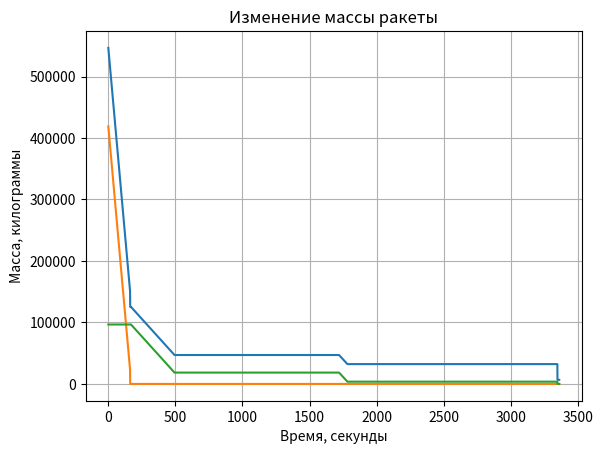
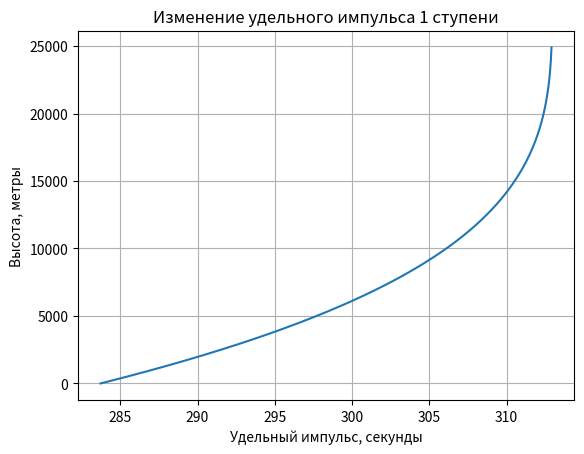
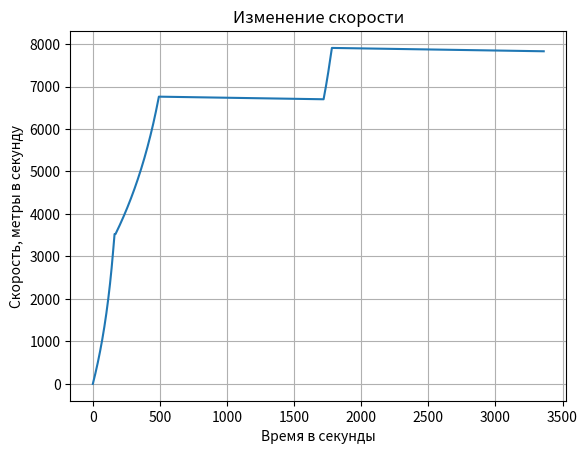
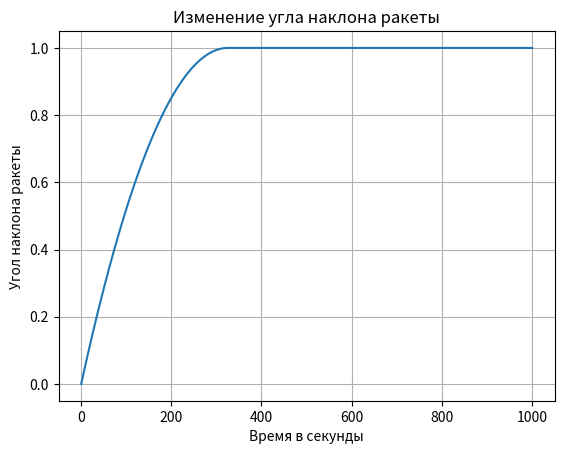

Here is the Python script that generated these plots, in order:
import math
import matplotlib.pyplot as plt

t = 3360  # время полета в секундах

# массивы значений
corner_arr = [0] * t  # массив угла наклона ракеты в каждую секунду полета, градусы?
mass_total_arr = [0] * t  # массив веса ракеты в каждую секунду полета, кг
mass_1_stage_arr = [0] * t  # массив веса первой ступени ракеты в каждую секунду полета, кг
mass_2_stage_arr = [0] * t  # массив веса второй ступени ракеты в каждую секунду полета, кг
time_arr = list(range(1, t + 1))  # массив времени, сек
specific_impulse_1_stage_arr = [0] * 1001
height_arr = list(range(0, 100100, 100))  # массив высоты (от 1 до 100000 с шагом 100), метры
velocity_arr = [0] * t  # массив скорости ракеты в каждую секунду полета, м/сек

# константы
pi = math.pi  # число пи
p0 = 101325  # стандартное атмосферное давление на уровне моря
cp = 1004.685  # удельная теплоёмкость при постоянном давлении
t0 = 288.16  # стандартная температура на уровне моря
m = 0.029  # молярная масса сухого воздуха
r0 = 8.31  # универсальная газовая постоянная
g0 = 9.81  # коэффициент ускорения свободного падения

# параметры ракеты
mass_total = 549000  # общий вес ракеты, кг
mass_1_stage = 421300  # вес заправленной первой ступени, кг
mass_2_stage = 96670  # вес заправленной второй ступени, кг
M0 = 31130  # вес ракеты без ступеней (общая полезная нагрузка), кг

# параметры двигателей
P0 = 845000  # расчетная тяга двигателя, когда давление на выходе сопла совпадает с давлением газа окружающей среды, Н
ve = 3070  # выходная скорость
pe = 1.5  # выходное давление
ae = 6.91  # площадь сопла
imp1 = 283  # удельный импульс двигателя первой ступени на уровне моря
imp2 = 348  # удельный импульс двигателя второй ступени для вакуума
net_flow_rate_stage1 = (421300 - 25600) / 162  # расход топлива первой ступени, кг/сек  ~2442
net_flow_rate_stage2 = (96670 - 3900) / 383  # расход топлива второй ступени, кг/сек


def mass():
    global mass_total_arr, mass_1_stage_arr, mass_2_stage_arr, time_arr
    global mass_total, mass_1_stage, mass_2_stage, net_flow_rate_stage1, net_flow_rate_stage2

    # первая ступень работает
    for i in range(0, 163):
        mass_total -= net_flow_rate_stage1
        mass_1_stage -= net_flow_rate_stage1
        mass_total_arr[i] = mass_total
        mass_1_stage_arr[i] = mass_1_stage
        mass_2_stage_arr[i] = mass_2_stage

    # отстыковка первой ступени
    mass_total -= 25600
    mass_1_stage = 0
    for i in range(163, 170):
        mass_total_arr[i] = mass_total
        mass_1_stage_arr[i] = mass_1_stage
        mass_2_stage_arr[i] = mass_2_stage

    # вторая ступень работает 1
    for i in range(170, 493):
        mass_total -= net_flow_rate_stage2
        mass_2_stage -= net_flow_rate_stage2
        mass_total_arr[i] = mass_total
        mass_1_stage_arr[i] = mass_1_stage
        mass_2_stage_arr[i] = mass_2_stage

    # двигатели выключены
    for i in range(493, 1720):
        mass_total_arr[i] = mass_total
        mass_1_stage_arr[i] = mass_1_stage
        mass_2_stage_arr[i] = mass_2_stage

    # вторая ступень работает 2
    for i in range(1720, 1781):
        mass_total -= net_flow_rate_stage2
        mass_2_stage -= net_flow_rate_stage2
        mass_total_arr[i] = mass_total
        mass_1_stage_arr[i] = mass_1_stage
        mass_2_stage_arr[i] = mass_2_stage

    # двигатели выключены
    for i in range(1781, 3346):
        mass_total_arr[i] = mass_total
        mass_1_stage_arr[i] = mass_1_stage
        mass_2_stage_arr[i] = mass_2_stage

    # отстыковка второй ступени
    mass_total -= 25600
    mass_2_stage = 0
    for i in range(3346, t):
        mass_total_arr[i] = mass_total
        mass_1_stage_arr[i] = mass_1_stage
        mass_2_stage_arr[i] = mass_2_stage

    fig, mass_total = plt.subplots()
    mass_total.set_title('Изменение массы ракеты')
    mass_total.set_xlabel('Время, секунды')
    mass_total.set_ylabel('Масса, килограммы')
    mass_total.plot(time_arr, mass_total_arr)
    mass_total.plot(time_arr, mass_1_stage_arr)
    mass_total.plot(time_arr, mass_2_stage_arr)
    mass_total.grid()


def specific_impulse_1_stage():
    global specific_impulse_1_stage_arr, height_arr
    global p0, cp, t0, m, r0, g0, ve, pe, ae, net_flow_rate_stage1

    for i in range(len(height_arr)):
        h = height_arr[i]
        pa = p0 * pow(1 - (g0 * h) / (cp * t0), (cp * m / r0))  # давление окружающего воздуха
        thrust = net_flow_rate_stage1 * ve + (pe - pa) * ae  # реактивная тяга
        imp = thrust / (net_flow_rate_stage1 * g0)  # удельный импульс
        specific_impulse_1_stage_arr[i] = imp

    fig, specific_impulse = plt.subplots()
    specific_impulse.set_title('Изменение удельного импульса 1 ступени')
    specific_impulse.set_xlabel('Удельный импульс, секунды')
    specific_impulse.set_ylabel('Высота, метры')
    specific_impulse.plot(specific_impulse_1_stage_arr[:250], height_arr[:250])
    specific_impulse.grid()


def velocity():
    global M0, imp1, imp2
    velocity_cur = 0  # текущая скорость

    for i in range(1, t):
        if i < 162:  # первая ступень работает
            delta_v = imp1 * g0 * math.log(((M0 + mass_1_stage_arr[i - 1] + mass_2_stage_arr[i - 1]) /
                                            (M0 + mass_1_stage_arr[i] + mass_2_stage_arr[i])), math.e)
            velocity_cur += delta_v
            velocity_cur = max(0, velocity_cur)
            velocity_arr[i] = velocity_cur

        elif 170 <= i < 493 or 1720 <= i < 1781:  # вторая ступень работает
            delta_v = imp2 * g0 * math.log(((M0 + mass_2_stage_arr[i - 1]) / (M0 + mass_2_stage_arr[i])), math.e)
            velocity_cur += delta_v
            velocity_arr[i] = velocity_cur

        else:  # двигатели отключены
            velocity_cur -= 0.05
            velocity_arr[i] = velocity_cur

    fig, velocity_cur = plt.subplots()
    velocity_cur.set_title('Изменение скорости')
    velocity_cur.set_ylabel('Скорость, метры в секунду')
    velocity_cur.set_xlabel('Время в секунды')
    velocity_cur.plot(time_arr, velocity_arr)
    velocity_cur.grid()


def corner():
    global time_arr, corner_arr
    # for i in range(1, len(time_arr)):
    for i in range(len(time_arr)):
        if i < 325:
            corner_arr[i] = - ((i - 325) * (i - 325)) / (325 * 325) + 1
        else:
            # corner_arr[i] = math.cos(90)# * pi
            corner_arr[i] = 1

            # corner =/If[t < 140, (t / 300) * pi, (14 / 30) * pi];

    fig, corner = plt.subplots()
    corner.set_title('Изменение угла наклона ракеты')
    corner.set_ylabel('Угол наклона ракеты')
    corner.set_xlabel('Время в секунды')
    corner.plot(time_arr[:1000], corner_arr[:1000])
    corner.grid()


mass()
specific_impulse_1_stage()
velocity()
corner()

plt.show()
